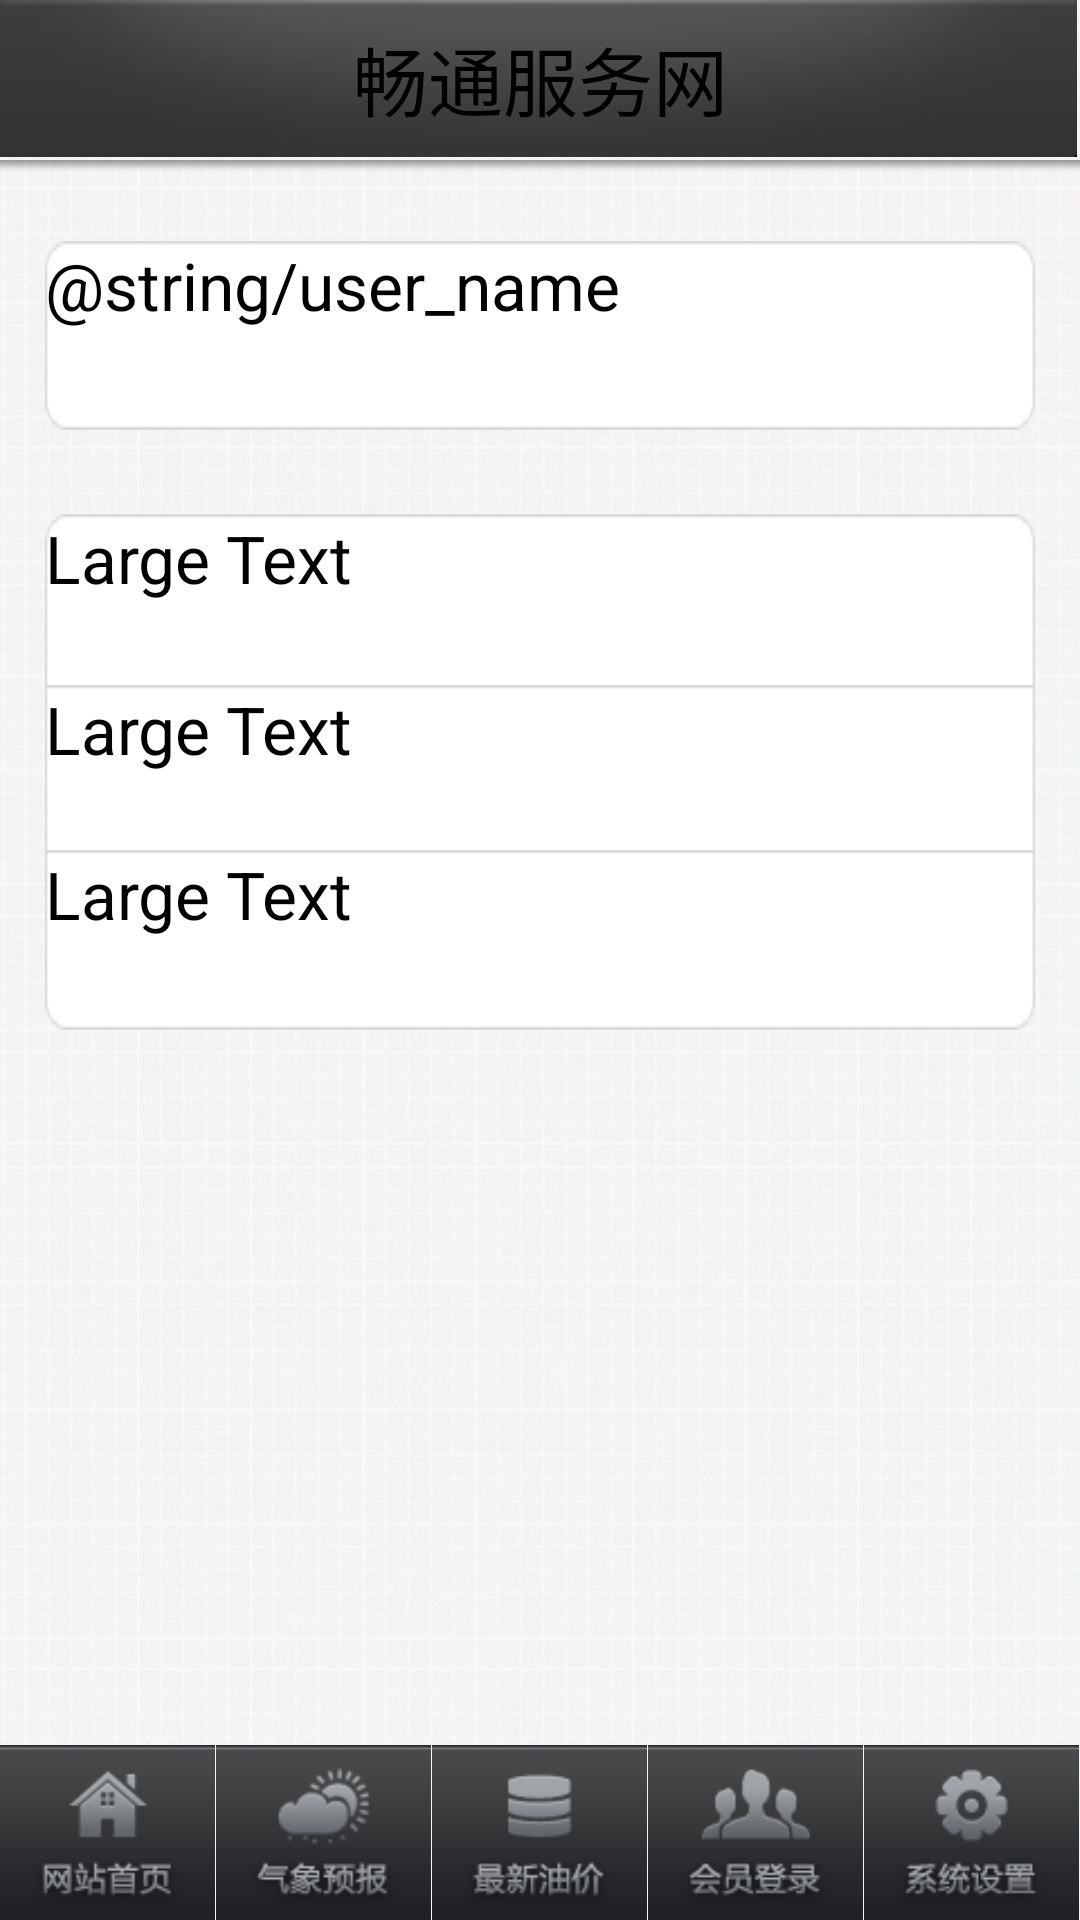

Produce the Android XML layout that renders to this screen, including the resource entries it uses.
<!-- AndroidManifest.xml: application theme AppTheme -->
<!-- res/layout/activity_info.xml -->
<?xml version="1.0" encoding="utf-8"?>

<RelativeLayout xmlns:android="http://schemas.android.com/apk/res/android"
    android:layout_width="match_parent"
    android:layout_height="match_parent"
    android:background="@drawable/background" >

    <ImageView
        android:id="@+id/imageViewTop1"
        android:layout_width="fill_parent"
        android:layout_height="wrap_content"
        android:layout_alignParentLeft="true"
        android:layout_alignParentRight="true"
        android:layout_alignTop="@+id/imageViewTop1"
        android:adjustViewBounds="true"
        android:scaleType="fitStart"
        android:src="@drawable/top1" />

    <TextView
        android:id="@+id/textViewTitle"
        android:layout_width="wrap_content"
        android:layout_height="wrap_content"
        android:layout_alignBottom="@id/imageViewTop1"
        android:layout_alignLeft="@id/imageViewTop1"
        android:layout_alignRight="@id/imageViewTop1"
        android:layout_alignTop="@id/imageViewTop1"
        android:gravity="center"
        android:text="@string/index_title"
        android:textAppearance="?android:attr/textAppearanceLarge"
        android:textSize="25sp" />

    <ImageView
        android:id="@+id/imageViewTop2"
        android:layout_width="fill_parent"
        android:layout_height="wrap_content"
        android:layout_alignParentLeft="true"
        android:layout_below="@+id/imageViewTop1"
        android:src="@drawable/top2" />

    <LinearLayout
        android:id="@+id/linearLayoutBottom"
        android:layout_width="fill_parent"
        android:layout_height="wrap_content"
        android:layout_alignParentBottom="true"
        android:layout_alignParentLeft="true"
        android:padding="0dp" >

        <ImageButton
            android:id="@+id/imageButton1"
            android:layout_width="wrap_content"
            android:layout_height="wrap_content"
            android:layout_margin="0dp"
            android:layout_weight="1"
            android:adjustViewBounds="true"
            android:padding="0dp"
            android:scaleType="fitStart"
            android:src="@drawable/button_wanzhanshouye" />

        <ImageButton
            android:id="@+id/imageButton2"
            android:layout_width="wrap_content"
            android:layout_height="wrap_content"
            android:layout_weight="1"
            android:adjustViewBounds="true"
            android:padding="0dp"
            android:scaleType="fitStart"
            android:src="@drawable/button_tianqi" />

        <ImageButton
            android:id="@+id/imageButton3"
            android:layout_width="wrap_content"
            android:layout_height="wrap_content"
            android:layout_weight="1"
            android:adjustViewBounds="true"
            android:padding="0dp"
            android:scaleType="fitStart"
            android:src="@drawable/button_zuixingyoujia" />

        <ImageButton
            android:id="@+id/imageButton4"
            android:layout_width="wrap_content"
            android:layout_height="wrap_content"
            android:layout_weight="1"
            android:adjustViewBounds="true"
            android:padding="0dp"
            android:scaleType="fitStart"
            android:src="@drawable/button_huiyuandengluo" />

        <ImageButton
            android:id="@+id/imageButton5"
            android:layout_width="wrap_content"
            android:layout_height="wrap_content"
            android:layout_weight="1"
            android:adjustViewBounds="true"
            android:padding="0dp"
            android:scaleType="fitStart"
            android:src="@drawable/button_xitongshezhi" />

    </LinearLayout>

    <TextView
        android:id="@+id/textViewUserName"
        android:layout_width="wrap_content"
        android:layout_height="wrap_content"
        android:layout_alignParentLeft="true"
        android:layout_alignParentRight="true"
        android:layout_below="@+id/imageViewTop2"
        android:layout_marginLeft="15dp"
        android:layout_marginRight="15dp"
        android:layout_marginTop="20dp"
        android:background="@drawable/tv_background"
        android:text="@string/user_name"
        android:textAppearance="?android:attr/textAppearanceLarge" />

    <TextView
        android:id="@+id/textViewCar"
        android:layout_width="wrap_content"
        android:layout_height="wrap_content"
        android:layout_alignLeft="@+id/textViewUserName"
        android:layout_alignRight="@+id/textViewUserName"
        android:layout_below="@+id/textViewUserName"
        android:layout_marginTop="28dp"
        android:text="Large Text"
        android:background="@drawable/tv_top"
        android:textAppearance="?android:attr/textAppearanceLarge" />

    <TextView
        android:id="@+id/textView3"
        android:layout_width="wrap_content"
        android:layout_height="wrap_content"
        android:layout_alignLeft="@+id/textViewCar"
        android:layout_alignRight="@+id/textViewCar"
        android:layout_below="@+id/textViewCar"
        android:text="Large Text"
        android:background="@drawable/tv_middle"
        android:textAppearance="?android:attr/textAppearanceLarge" />

    <TextView
        android:id="@+id/textView4"
        android:layout_width="wrap_content"
        android:layout_height="wrap_content"
        android:layout_alignLeft="@+id/textView3"
        android:layout_alignRight="@+id/textView3"
        android:layout_below="@+id/textView3"
        android:text="Large Text"
        android:background="@drawable/tv_bottom"
        android:textAppearance="?android:attr/textAppearanceLarge" />

</RelativeLayout>
<!-- resources referenced by this layout -->
<resources>
  <!-- drawable background: png bitmap (drawable, 163122 bytes) -->
  <!-- drawable button_huiyuandengluo (drawable) -->
  <?xml version="1.0" encoding="utf-8"?>
  
  <selector xmlns:android="http://schemas.android.com/apk/res/android" >
      
  	<item
  		android:state_pressed="true"
  		android:drawable="@drawable/huiyuandenglu2"
  		>
  	</item>
  	<item
  		android:state_pressed="false"
  		android:drawable="@drawable/huiyuandenglu1"
  		>
  	</item>
  	
  </selector>
  <!-- drawable button_tianqi (drawable) -->
  <?xml version="1.0" encoding="utf-8"?>
  
  <selector
  	xmlns:android="http://schemas.android.com/apk/res/android"
  	>
  	<item
  		android:state_pressed="true"
  		android:drawable="@drawable/tqyb111"
  		>
  	</item>
  	<item
  		android:state_pressed="false"
  		android:drawable="@drawable/tqyb000"
  		>
  	</item>
  </selector>
  <!-- drawable button_wanzhanshouye (drawable) -->
  <?xml version="1.0" encoding="utf-8"?>
  
  <selector xmlns:android="http://schemas.android.com/apk/res/android" >
      
  	<item
  		android:state_pressed="true"
  		android:drawable="@drawable/wangzhanshouye2"
  		>
  	</item>
  	<item
  		android:state_pressed="false"
  		android:drawable="@drawable/wangzhanshouye1"
  		>
  	</item>
  	
  </selector>
  <!-- drawable button_xitongshezhi (drawable) -->
  <?xml version="1.0" encoding="utf-8"?>
  
  <selector xmlns:android="http://schemas.android.com/apk/res/android" >
      
      <item
  		android:state_pressed="true"
  		android:drawable="@drawable/xitongshezhi2"
  		>
  	</item>
  	<item
  		android:state_pressed="false"
  		android:drawable="@drawable/xitongshezhi1"
  		>
  	</item>
  
  </selector>
  <!-- drawable button_zuixingyoujia (drawable) -->
  <?xml version="1.0" encoding="utf-8"?>
  
  <selector xmlns:android="http://schemas.android.com/apk/res/android" >
      
      <item
  		android:state_pressed="true"
  		android:drawable="@drawable/zuixingyoujia2"
  		>
  	</item>
  	<item
  		android:state_pressed="false"
  		android:drawable="@drawable/zuixingyoujia1"
  		>
  	</item>
  
  </selector>
  <!-- drawable tv_background (drawable) -->
  <?xml version="1.0" encoding="utf-8"?>
  
  <bitmap xmlns:android="http://schemas.android.com/apk/res/android" 
      android:src="@drawable/textview_background"
      android:gravity="fill_horizontal">                                                                                                                                      
  </bitmap>
  <!-- drawable tv_bottom (drawable) -->
  <?xml version="1.0" encoding="utf-8"?>
  
  <bitmap xmlns:android="http://schemas.android.com/apk/res/android" 
  	android:src="@drawable/textview_bottom"
  	android:gravity="fill_horizontal">
  </bitmap>
  <!-- drawable tv_middle (drawable) -->
  <?xml version="1.0" encoding="utf-8"?>
  
  <bitmap xmlns:android="http://schemas.android.com/apk/res/android" 
  	android:src="@drawable/textview_middle"
  	android:gravity="fill_horizontal">
  </bitmap>
  <!-- drawable tv_top (drawable) -->
  <?xml version="1.0" encoding="utf-8"?>
  
  <bitmap xmlns:android="http://schemas.android.com/apk/res/android" 
  	android:src="@drawable/textview_top"
  	android:gravity="fill_horizontal">
  </bitmap>
  <string name="index_title">畅通服务网</string>
  <style name="AppTheme" parent="AppBaseTheme">
          
      </style>
  <style name="AppBaseTheme" parent="android:Theme.Light">
          
      </style>
</resources>
